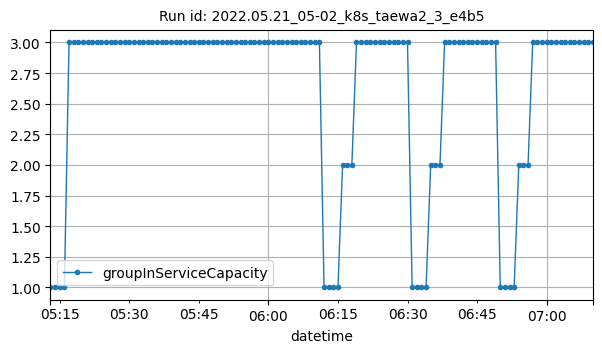

Source data for this figure (header and first rows):
datetime, groupInServiceCapacity
2022-05-21T05:13:00Z, 1
2022-05-21T05:14:00Z, 1
2022-05-21T05:15:00Z, 1
2022-05-21T05:16:00Z, 1
2022-05-21T05:17:00Z, 3
2022-05-21T05:18:00Z, 3
2022-05-21T05:19:00Z, 3
2022-05-21T05:20:00Z, 3
2022-05-21T05:21:00Z, 3
2022-05-21T05:22:00Z, 3
2022-05-21T05:23:00Z, 3
2022-05-21T05:24:00Z, 3
2022-05-21T05:25:00Z, 3
2022-05-21T05:26:00Z, 3
2022-05-21T05:27:00Z, 3
2022-05-21T05:28:00Z, 3
2022-05-21T05:29:00Z, 3
2022-05-21T05:30:00Z, 3
2022-05-21T05:31:00Z, 3
2022-05-21T05:32:00Z, 3
2022-05-21T05:33:00Z, 3
2022-05-21T05:34:00Z, 3
2022-05-21T05:35:00Z, 3
2022-05-21T05:36:00Z, 3
2022-05-21T05:37:00Z, 3
2022-05-21T05:38:00Z, 3
2022-05-21T05:39:00Z, 3
2022-05-21T05:40:00Z, 3
2022-05-21T05:41:00Z, 3
2022-05-21T05:42:00Z, 3
2022-05-21T05:43:00Z, 3
2022-05-21T05:44:00Z, 3
2022-05-21T05:45:00Z, 3
2022-05-21T05:46:00Z, 3
2022-05-21T05:47:00Z, 3
2022-05-21T05:48:00Z, 3
2022-05-21T05:49:00Z, 3
2022-05-21T05:50:00Z, 3
2022-05-21T05:51:00Z, 3
2022-05-21T05:52:00Z, 3
2022-05-21T05:53:00Z, 3
2022-05-21T05:54:00Z, 3
2022-05-21T05:55:00Z, 3
2022-05-21T05:56:00Z, 3
2022-05-21T05:57:00Z, 3
2022-05-21T05:58:00Z, 3
2022-05-21T05:59:00Z, 3
2022-05-21T06:00:00Z, 3
2022-05-21T06:01:00Z, 3
2022-05-21T06:02:00Z, 3
2022-05-21T06:03:00Z, 3
2022-05-21T06:04:00Z, 3
2022-05-21T06:05:00Z, 3
2022-05-21T06:06:00Z, 3
2022-05-21T06:07:00Z, 3
2022-05-21T06:08:00Z, 3
2022-05-21T06:09:00Z, 3
2022-05-21T06:10:00Z, 3
2022-05-21T06:11:00Z, 3
2022-05-21T06:12:00Z, 1
... 58 more rows
